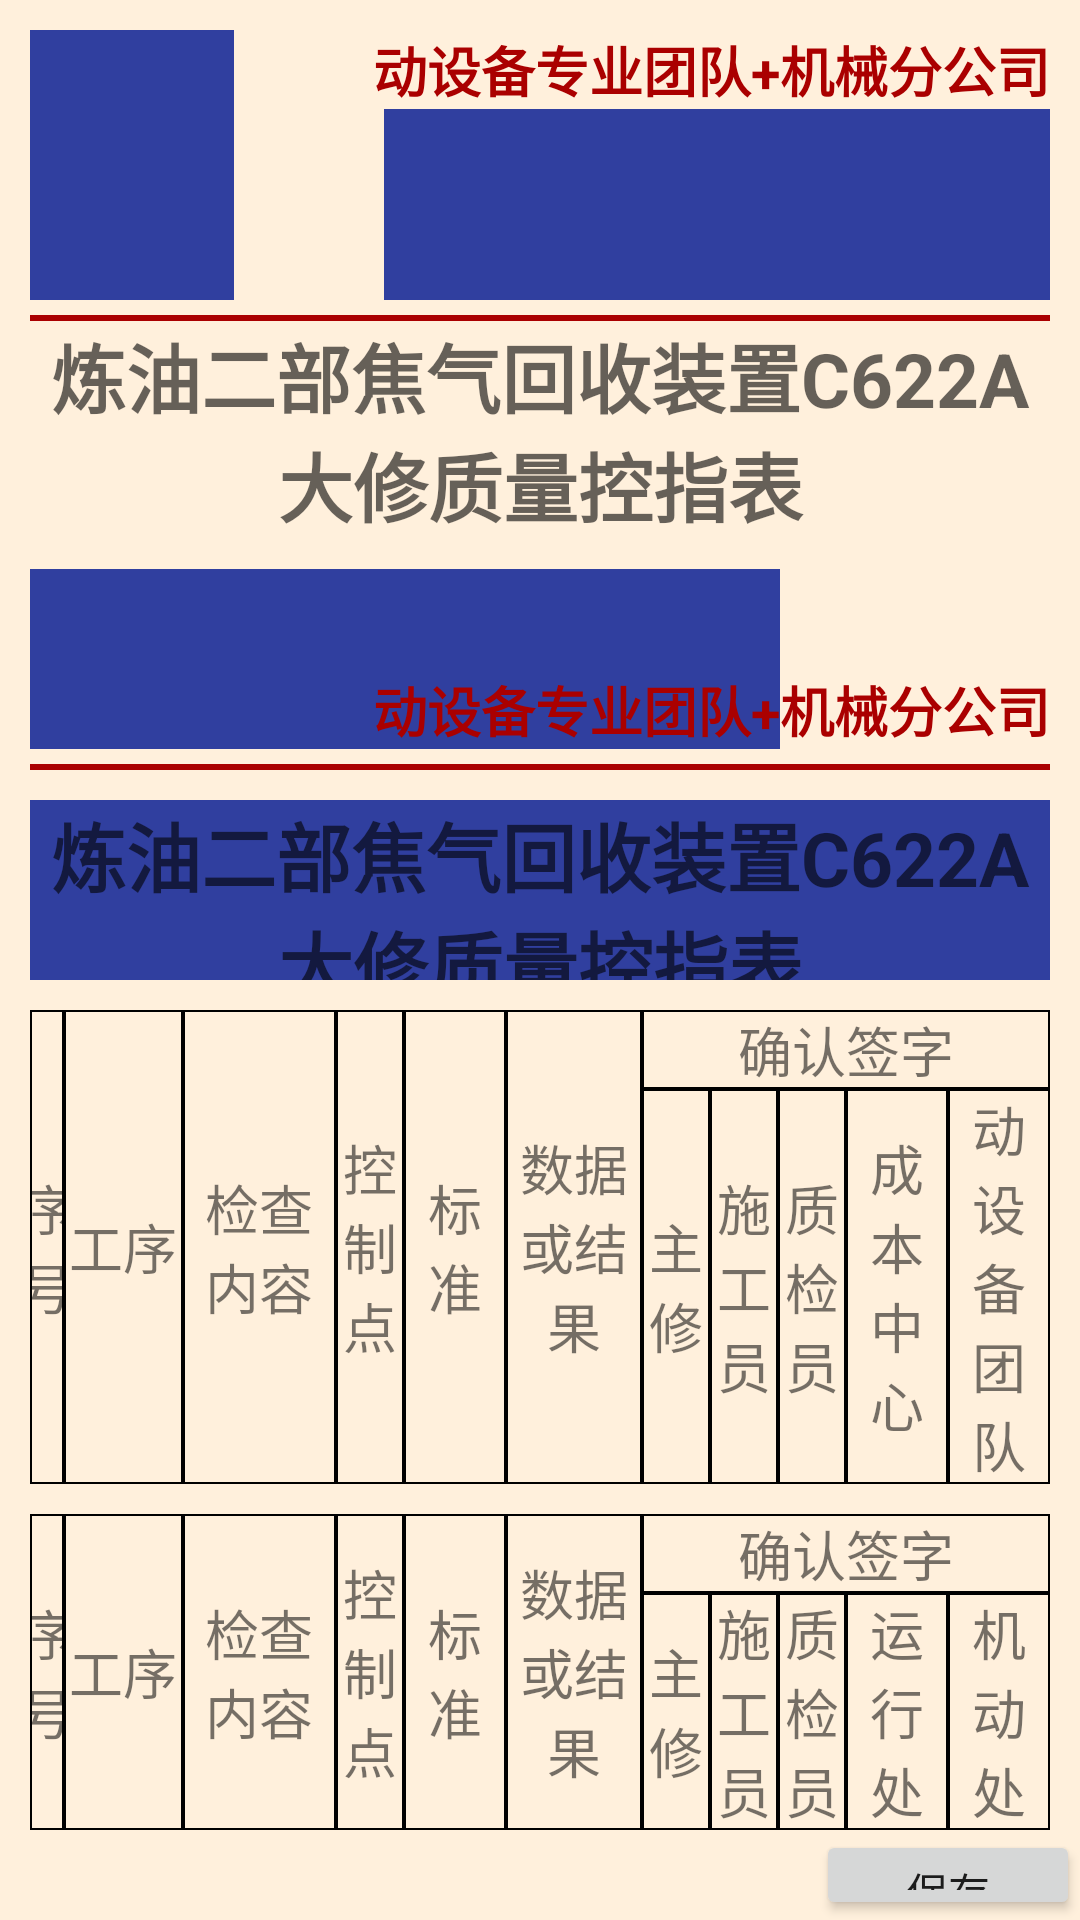

Android layout source for this screen:
<!-- AndroidManifest.xml: application theme AppTheme -->
<!-- res/layout/activity_increase.xml -->
<LinearLayout xmlns:android="http://schemas.android.com/apk/res/android"
    android:layout_width="match_parent"
    android:layout_height="match_parent"
    android:orientation="vertical"
    android:focusableInTouchMode="true"
    android:background="@color/backColor">


    
    <LinearLayout
        android:id="@+id/Ll_1"
        android:layout_width="match_parent"
        android:layout_height="wrap_content"
        android:layout_marginLeft="10dp"
        android:layout_marginTop="10dp"
        android:layout_marginRight="10dp"
        android:orientation="vertical">

        <LinearLayout
            android:layout_width="match_parent"
            android:layout_height="90dp"
            android:orientation="horizontal">

            <LinearLayout
                android:layout_width="0dp"
                android:layout_height="match_parent"
                android:layout_weight="1">
                <ImageView
                    android:id="@+id/image1"
                    android:layout_width="match_parent"
                    android:layout_height="match_parent"
                    android:scaleType="fitXY"
                    android:background="@color/colorPrimaryDark"/>

            </LinearLayout>

            <LinearLayout
                android:layout_width="0dp"
                android:layout_height="match_parent"
                android:layout_weight="4"
                android:orientation="vertical">

                <TextView
                    android:layout_width="wrap_content"
                    android:layout_height="wrap_content"
                    android:layout_gravity="right"
                    android:textStyle="bold"
                    android:text="动设备专业团队+机械分公司"
                    android:textSize="18sp"
                    android:textColor="#aa0000"/>

                <ImageView
                    android:id="@+id/image2"
                    android:layout_width="match_parent"
                    android:layout_height="match_parent"
                    android:scaleType="fitXY"
                    android:layout_marginLeft="50dp"
                    android:background="@color/colorPrimaryDark"/>
            </LinearLayout>

        </LinearLayout>

        <View
            android:layout_width="match_parent"
            android:layout_marginTop="5dp"
            android:layout_height="2dp"
            android:background="#aa0000" />

        <EditText
            android:id="@+id/Et_title1"
            android:layout_width="wrap_content"
            android:layout_height="wrap_content"
            android:background="@null"
            android:layout_gravity="center"
            android:gravity="center"
            android:textStyle="bold"
            android:hint="炼油二部焦气回收装置C622A大修质量控指表"
            android:textColor="#C83232"
            android:textSize="25sp"
            />

    </LinearLayout>


    
    <LinearLayout
        android:id="@+id/Ll_2"
        android:layout_width="match_parent"
        android:layout_height="wrap_content"
        android:layout_marginLeft="10dp"
        android:layout_marginTop="10dp"
        android:layout_marginRight="10dp"
        android:orientation="vertical">

        <RelativeLayout
            android:layout_width="match_parent"
            android:layout_height="60dp">

            <ImageView
                android:id="@+id/image3"
                android:layout_width="250dp"
                android:layout_height="match_parent"
                android:scaleType="fitXY"
                android:background="@color/colorPrimaryDark"/>

            <TextView
                android:layout_width="wrap_content"
                android:layout_height="wrap_content"
                android:layout_alignParentRight="true"
                android:layout_alignParentBottom="true"
                android:text="动设备专业团队+机械分公司"
                android:textStyle="bold"
                android:textSize="18sp"
                android:textColor="#aa0000"/>
        </RelativeLayout>

        <View
            android:layout_width="match_parent"
            android:layout_marginTop="5dp"
            android:layout_height="2dp"
            android:background="#aa0000" />

        <RelativeLayout
            android:layout_width="match_parent"
            android:layout_height="60dp"
            android:layout_marginTop="10dp">

            <ImageView
                android:id="@+id/image4"
                android:layout_width="450dp"
                android:layout_height="match_parent"
                android:scaleType="fitXY"
                android:background="@color/colorPrimaryDark"/>

            <EditText
                android:id="@+id/Et_title2"
                android:layout_width="wrap_content"
                android:layout_height="wrap_content"
                android:background="@null"
                android:gravity="center"
                android:layout_alignParentRight="true"
                android:layout_alignParentBottom="true"
                android:hint="炼油二部焦气回收装置C622A大修质量控指表"
                android:textStyle="bold"
                android:textSize="25sp"
                android:textColor="#C83232"/>
        </RelativeLayout>
    </LinearLayout>




    <include
        android:id="@+id/tablehead1"
        layout="@layout/d_tablehead_1"/>

    <include
        android:id="@+id/tablehead2"
        layout="@layout/d_tablehead_2" />

    <RelativeLayout
        android:layout_width="match_parent"
        android:layout_height="match_parent">

        <ListView
            android:id="@+id/Lv_main"
            android:layout_marginLeft="10dp"
            android:layout_marginRight="10dp"
            android:layout_width="match_parent"
            android:layout_height="wrap_content"
            android:divider="@android:color/transparent">

        </ListView>

        <Button
            android:id="@+id/Btn_save"
            android:layout_width="wrap_content"
            android:layout_height="wrap_content"
            android:layout_alignParentBottom="true"
            android:layout_alignParentRight="true"
            android:text="保存"/>
    </RelativeLayout>




</LinearLayout>
<!-- res/layout/d_tablehead_1.xml (included above) -->
<LinearLayout
    android:layout_width="match_parent"
    android:layout_height="wrap_content"
    android:layout_marginLeft="10dp"
    android:paddingTop="10dp"
    android:layout_marginRight="10dp"
    android:orientation="horizontal"
    android:background="@color/backColor"
    xmlns:android="http://schemas.android.com/apk/res/android">


    <TextView
        android:layout_width="0dp"
        android:layout_height="match_parent"
        android:layout_weight="1"
        android:background="@drawable/shape_all"
        android:ems="1"
        android:gravity="center"
        android:text="序号"
        android:textSize="18sp" />

    <TextView
        android:layout_width="0dp"
        android:layout_height="match_parent"
        android:layout_weight="3.5"
        android:gravity="center"
        android:text="工序"
        android:textSize="18sp"
        android:background="@drawable/shape_all"
        />

    <TextView
        android:layout_width="0dp"
        android:layout_height="match_parent"
        android:layout_weight="4.5"
        android:gravity="center"
        android:text="检查内容"
        android:textSize="18sp"
        android:background="@drawable/shape_all"/>

    <TextView
        android:layout_width="0dp"
        android:layout_height="match_parent"
        android:layout_weight="2"
        android:gravity="center"
        android:text="控制点"
        android:textSize="18sp"
        android:background="@drawable/shape_all"/>

    <TextView
        android:layout_width="0dp"
        android:layout_height="match_parent"
        android:layout_weight="3"
        android:gravity="center"
        android:text="标准"
        android:textSize="18sp"
        android:background="@drawable/shape_all"/>

    <TextView
        android:layout_width="0dp"
        android:layout_height="match_parent"
        android:layout_weight="4"
        android:gravity="center"
        android:text="数据或结果"
        android:textSize="18sp"
        android:background="@drawable/shape_all"/>

    <LinearLayout
        android:layout_width="0dp"
        android:layout_height="match_parent"
        android:layout_weight="12"
        android:orientation="vertical"
        android:background="@drawable/shape_all"
        >

        <TextView
            android:layout_width="match_parent"
            android:layout_height="wrap_content"
            android:text="确认签字"
            android:textSize="18sp"
            android:gravity="center"
            android:background="@drawable/shape_all"/>
        <LinearLayout
            android:layout_width="match_parent"
            android:layout_height="wrap_content"
            android:orientation="horizontal"
            android:background="@drawable/shape_all">

            <TextView
                android:layout_width="0dp"
                android:layout_height="match_parent"
                android:text="主修"
                android:textSize="18sp"
                android:gravity="center"
                android:layout_weight="1"
                android:background="@drawable/shape_all"/>
            <TextView
                android:layout_width="0dp"
                android:layout_height="match_parent"
                android:text="施工员"
                android:textSize="18sp"
                android:gravity="center"
                android:layout_weight="1"
                android:background="@drawable/shape_all"/>
            <TextView
                android:layout_width="0dp"
                android:layout_height="match_parent"
                android:text="质检员"
                android:textSize="18sp"
                android:gravity="center"
                android:layout_weight="1"
                android:background="@drawable/shape_all"/>
            <TextView
                android:layout_width="0dp"
                android:layout_height="match_parent"
                android:text="成本中心"
                android:textSize="18sp"
                android:gravity="center"
                android:layout_weight="1.5"
                android:background="@drawable/shape_all"/>
            <TextView
                android:layout_width="0dp"
                android:layout_height="match_parent"
                android:text="动设备团队"
                android:textSize="18sp"
                android:gravity="center"
                android:layout_weight="1.5"
                android:background="@drawable/shape_all"/>

        </LinearLayout>

    </LinearLayout>

</LinearLayout>
<!-- res/layout/d_tablehead_2.xml (included above) -->
<LinearLayout
    android:layout_width="match_parent"
    android:layout_height="wrap_content"
    android:layout_marginLeft="10dp"
    android:paddingTop="10dp"
    android:layout_marginRight="10dp"
    android:orientation="horizontal"
    android:background="@color/backColor"
    xmlns:android="http://schemas.android.com/apk/res/android">


    <TextView
        android:layout_width="0dp"
        android:layout_height="match_parent"
        android:layout_weight="1"
        android:background="@drawable/shape_all"
        android:ems="1"
        android:gravity="center"
        android:text="序号"
        android:textSize="18sp" />

    <TextView
        android:layout_width="0dp"
        android:layout_height="match_parent"
        android:layout_weight="3.5"
        android:gravity="center"
        android:text="工序"
        android:textSize="18sp"
        android:background="@drawable/shape_all"
        />

    <TextView
        android:layout_width="0dp"
        android:layout_height="match_parent"
        android:layout_weight="4.5"
        android:gravity="center"
        android:text="检查内容"
        android:textSize="18sp"
        android:background="@drawable/shape_all"/>

    <TextView
        android:layout_width="0dp"
        android:layout_height="match_parent"
        android:layout_weight="2"
        android:gravity="center"
        android:text="控制点"
        android:textSize="18sp"
        android:background="@drawable/shape_all"/>

    <TextView
        android:layout_width="0dp"
        android:layout_height="match_parent"
        android:layout_weight="3"
        android:gravity="center"
        android:text="标准"
        android:textSize="18sp"
        android:background="@drawable/shape_all"/>

    <TextView
        android:layout_width="0dp"
        android:layout_height="match_parent"
        android:layout_weight="4"
        android:gravity="center"
        android:text="数据或结果"
        android:textSize="18sp"
        android:background="@drawable/shape_all"/>

    <LinearLayout
        android:layout_width="0dp"
        android:layout_height="match_parent"
        android:layout_weight="12"
        android:orientation="vertical"
        android:background="@drawable/shape_all"
        >

        <TextView
            android:layout_width="match_parent"
            android:layout_height="wrap_content"
            android:text="确认签字"
            android:textSize="18sp"
            android:gravity="center"
            android:background="@drawable/shape_all"/>
        <LinearLayout
            android:layout_width="match_parent"
            android:layout_height="wrap_content"
            android:orientation="horizontal"
            android:background="@drawable/shape_all">

            <TextView
                android:layout_width="0dp"
                android:layout_height="match_parent"
                android:text="主修"
                android:textSize="18sp"
                android:gravity="center"
                android:layout_weight="1"
                android:background="@drawable/shape_all"/>
            <TextView
                android:layout_width="0dp"
                android:layout_height="match_parent"
                android:text="施工员"
                android:textSize="18sp"
                android:gravity="center"
                android:layout_weight="1"
                android:background="@drawable/shape_all"/>
            <TextView
                android:layout_width="0dp"
                android:layout_height="match_parent"
                android:text="质检员"
                android:textSize="18sp"
                android:gravity="center"
                android:layout_weight="1"
                android:background="@drawable/shape_all"/>
            <TextView
                android:layout_width="0dp"
                android:layout_height="match_parent"
                android:text="运行处"
                android:textSize="18sp"
                android:gravity="center"
                android:layout_weight="1.5"
                android:background="@drawable/shape_all"/>
            <TextView
                android:layout_width="0dp"
                android:layout_height="match_parent"
                android:text="机动处"
                android:textSize="18sp"
                android:gravity="center"
                android:layout_weight="1.5"
                android:background="@drawable/shape_all"/>

        </LinearLayout>

    </LinearLayout>

</LinearLayout>
<!-- resources referenced by this layout -->
<resources>
  <color name="backColor">#FFF0DC</color>
  <color name="colorPrimaryDark">#303F9F</color>
  <!-- drawable shape_all (drawable-v24) -->
  <?xml version="1.0" encoding="UTF-8"?>
  <shape xmlns:android="http://schemas.android.com/apk/res/android">
      <solid android:color="#00000000"/>
      <stroke android:width="0.5dip" android:color="#000000" />
  </shape>
  <style name="AppTheme" parent="Theme.AppCompat.Light.NoActionBar">
          
          <item name="colorPrimary">@color/colorPrimary</item>
          <item name="colorPrimaryDark">@color/colorPrimaryDark</item>
          <item name="colorAccent">@color/colorAccent</item>
      </style>
  <color name="colorPrimary">#3F51B5</color>
  <color name="colorAccent">#FF4081</color>
</resources>
